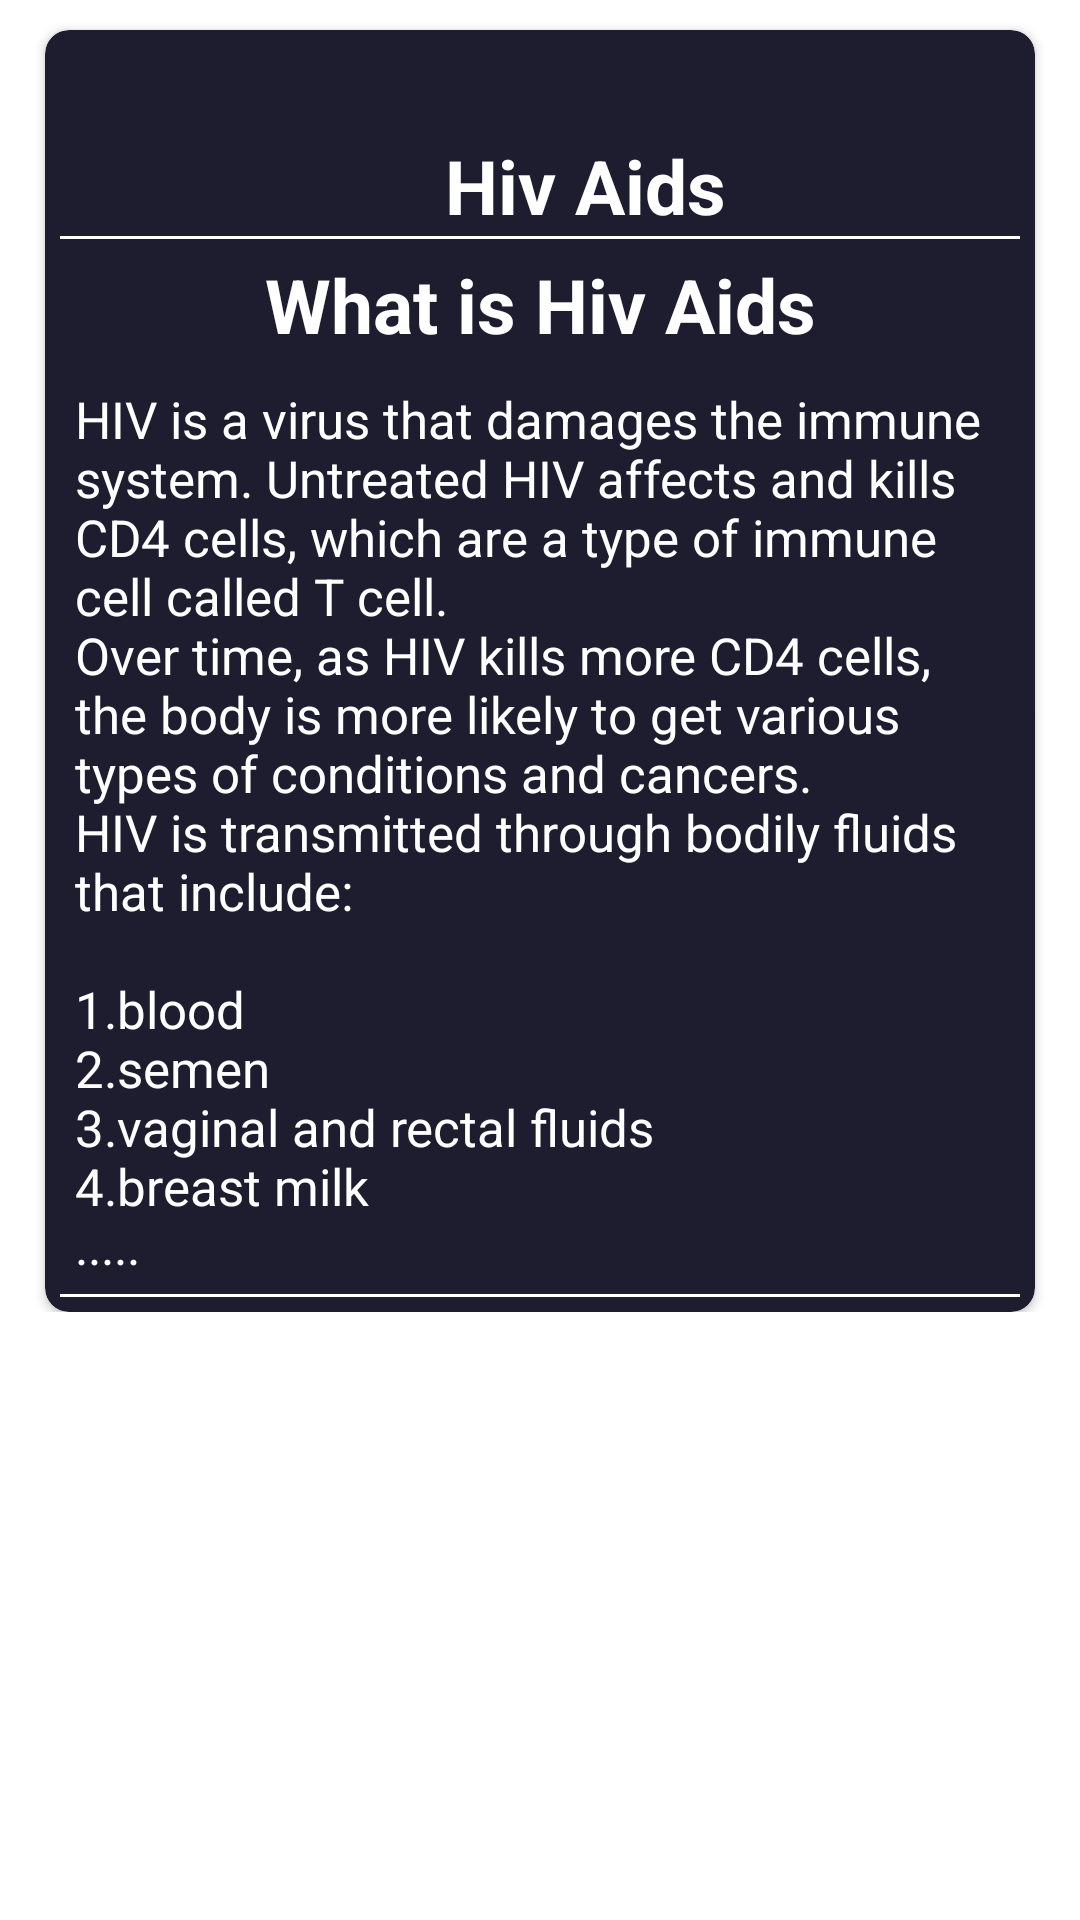

Here is an Android app screen rendered from its layout file. Give the layout XML and the strings, colors and styles it references.
<!-- AndroidManifest.xml: application theme Theme.HIVApp -->
<!-- res/layout/fragment_infotab.xml -->
<?xml version="1.0" encoding="utf-8"?>
<LinearLayout xmlns:android="http://schemas.android.com/apk/res/android"
    xmlns:app="http://schemas.android.com/apk/res-auto"
    xmlns:tools="http://schemas.android.com/tools"
    android:layout_width="match_parent"
    android:layout_height="match_parent"
    android:orientation="vertical">

<ScrollView
    android:layout_width="match_parent"
    android:layout_height="wrap_content"
    >

    <LinearLayout
        android:layout_width="match_parent"
        android:layout_height="wrap_content"
        android:orientation="vertical">
        <androidx.cardview.widget.CardView
            android:layout_width="match_parent"
            android:layout_height="wrap_content"
            android:layout_marginStart="15dp"
            android:layout_marginTop="10dp"
            android:layout_marginEnd="15dp"
            android:elevation="20dp"
            android:padding="20dp"
            app:cardBackgroundColor="@color/cardBackground"
            app:cardCornerRadius="8dp">

            <LinearLayout
                android:layout_width="match_parent"
                android:layout_height="wrap_content"
                android:padding="5dp"
                android:orientation="vertical">
                <TextView
                    android:layout_width="match_parent"
                    android:layout_height="wrap_content"
                    android:layout_marginLeft="30dp"
                    android:layout_marginTop="30dp"
                    android:text="Hiv Aids"
                    android:textColor="#fff"
                    android:textSize="25sp"
                    android:textAlignment="center"
                    android:textStyle="bold"
                    android:gravity="center_horizontal" />
                <View
                    android:layout_width="match_parent"
                    android:layout_height="1dp"
                    android:background="@color/white"/>



                <TextView
                    android:layout_width="match_parent"
                    android:layout_height="wrap_content"
                    android:layout_marginLeft="30dp"
                    android:layout_marginTop="15dp"
                    android:text="What is Hiv Aids"
                    android:textColor="#fff"
                    android:layout_margin="5dp"
                    android:textSize="25sp"
                    android:textAlignment="center"
                    android:textStyle="bold"
                    android:gravity="center_horizontal" />

                <TextView
                    android:layout_width="match_parent"
                    android:layout_height="wrap_content"
                    android:layout_margin="5dp"
                    android:layout_marginLeft="30dp"
                    android:layout_marginTop="15dp"
                    android:text="@string/whatishiv"
                    android:textColor="#fff"
                    android:textSize="17sp" />
                <View
                    android:layout_width="match_parent"
                    android:layout_height="1dp"
                    android:background="@color/white"/>

            </LinearLayout>
        </androidx.cardview.widget.CardView>



    </LinearLayout>
</ScrollView>

</LinearLayout>
<!-- resources referenced by this layout -->
<resources>
  <color name="cardBackground">#FE1D1D2F</color>
  <color name="white">#FFFFFFFF</color>
  <string name="whatishiv">HIV is a virus that damages the immune system. Untreated HIV affects and kills CD4 cells, which are a type of immune cell called T cell.  \nOver time, as HIV kills more CD4 cells, the body is more likely to get various types of conditions and cancers.  \nHIV is transmitted through bodily fluids that include:  \n\n1.blood \n2.semen \n3.vaginal and rectal fluids \n4.breast milk\n.....</string>
  <style name="Theme.HIVApp" parent="Theme.MaterialComponents.DayNight.NoActionBar">
          
          <item name="colorPrimary">@color/white</item>
          <item name="colorPrimaryVariant">#0F9D58</item>
          <item name="colorOnPrimary">@color/white</item>
          
          <item name="colorSecondary">@color/teal_200</item>
          <item name="colorSecondaryVariant">@color/teal_700</item>
          <item name="colorOnSecondary">@color/black</item>
  
          
          <item name="android:statusBarColor" tools:targetApi="l">?attr/colorPrimaryVariant</item>
          
      </style>
  <color name="teal_200">#FF03DAC5</color>
  <color name="teal_700">#FF018786</color>
  <color name="black">#FF000000</color>
</resources>
